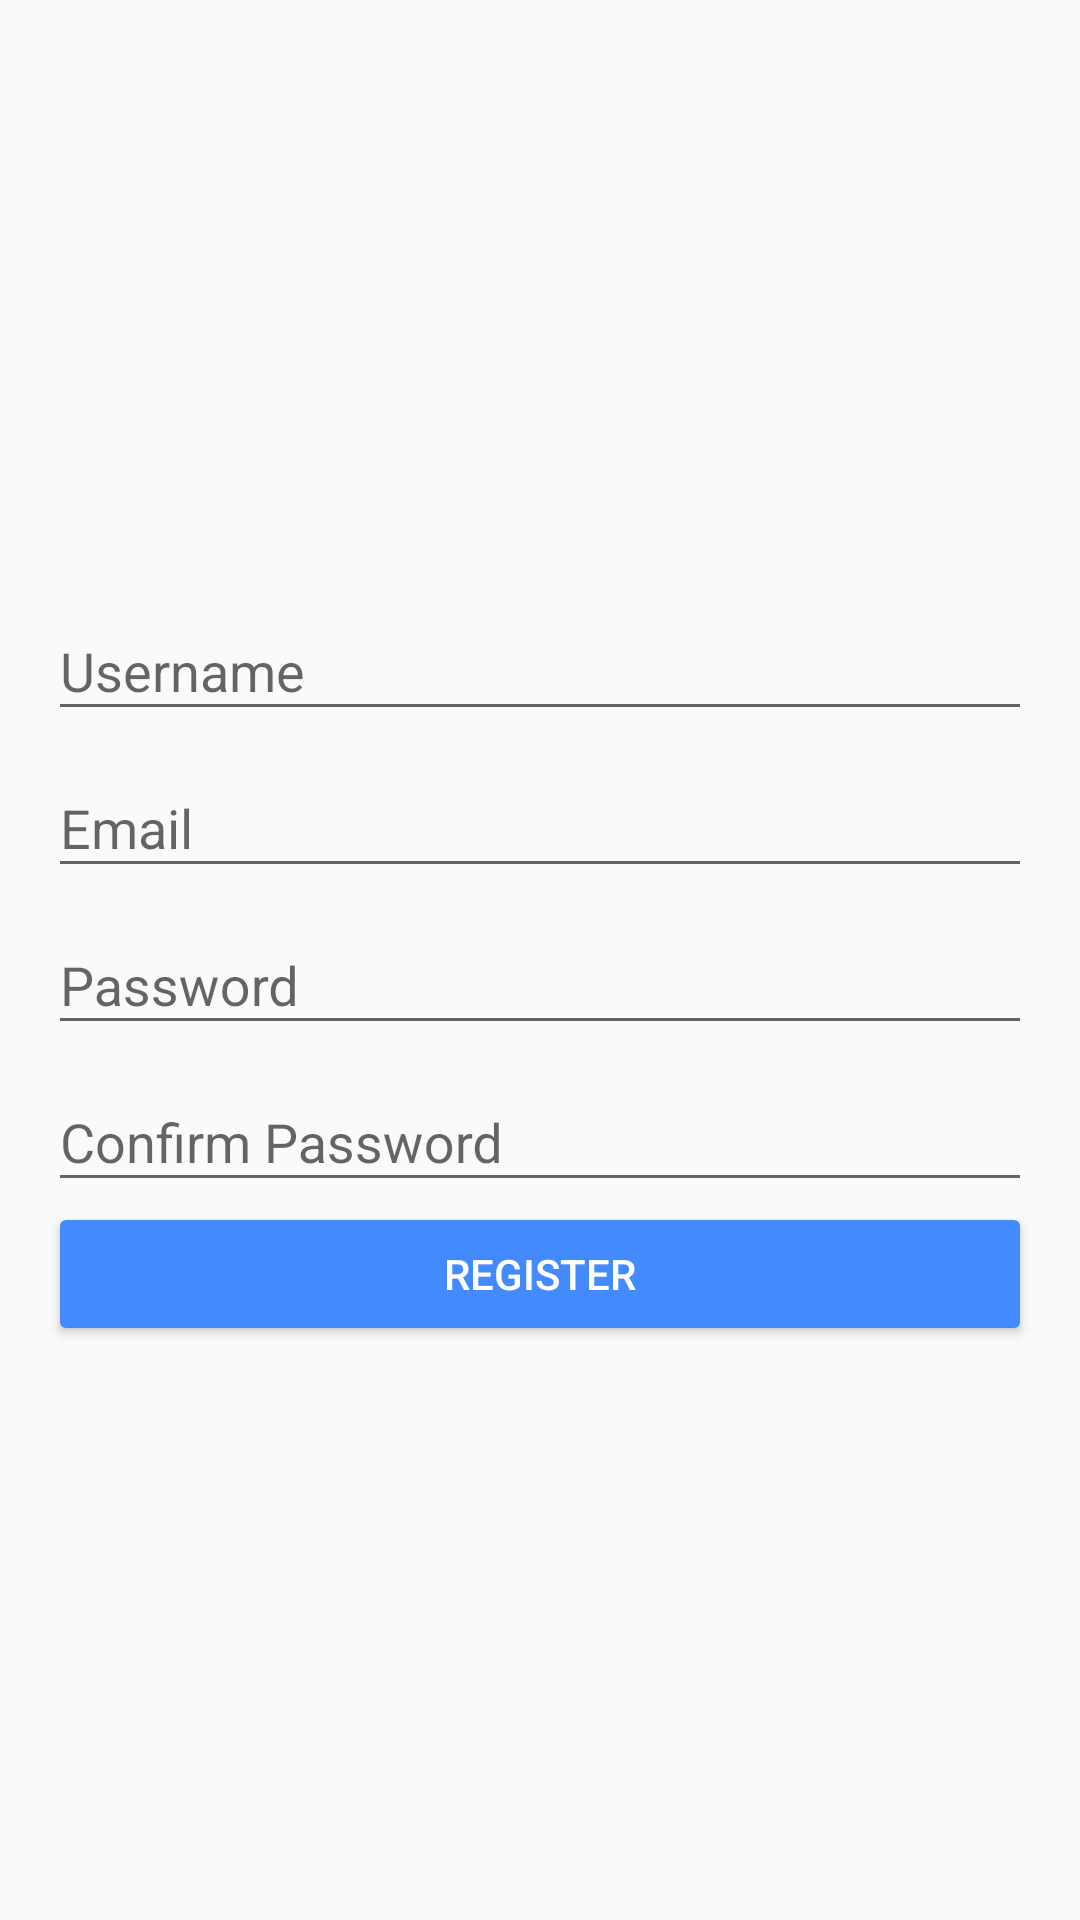

Android layout source for this screen:
<!-- AndroidManifest.xml: application theme AppTheme -->
<!-- res/layout/activity_register.xml -->
<?xml version="1.0" encoding="utf-8"?>
<LinearLayout xmlns:android="http://schemas.android.com/apk/res/android"
    xmlns:tools="http://schemas.android.com/tools"
    android:layout_width="match_parent"
    android:layout_height="match_parent"
    android:gravity="center"
    android:orientation="vertical"
    android:paddingBottom="@dimen/activity_vertical_margin"
    android:paddingLeft="@dimen/activity_horizontal_margin"
    android:paddingRight="@dimen/activity_horizontal_margin"
    android:paddingTop="@dimen/activity_vertical_margin"
    tools:context=".activities.RegisterActivity">

    <android.support.design.widget.TextInputLayout
        android:layout_width="match_parent"
        android:layout_height="wrap_content"
        android:hint="@string/username">

        <EditText
            android:id="@+id/username"
            android:layout_width="match_parent"
            android:layout_height="wrap_content"
            android:inputType="textCapWords"
            android:maxLines="1"
            android:textColorLink="@color/accent" />
    </android.support.design.widget.TextInputLayout>

    <android.support.design.widget.TextInputLayout
        android:layout_width="match_parent"
        android:layout_height="wrap_content"
        android:hint="@string/email">

        <EditText
            android:id="@+id/email"
            android:layout_width="match_parent"
            android:layout_height="wrap_content"
            android:inputType="textEmailAddress"
            android:maxLines="1"
            android:textColorLink="@color/accent" />
    </android.support.design.widget.TextInputLayout>

    <android.support.design.widget.TextInputLayout
        android:layout_width="match_parent"
        android:layout_height="wrap_content"
        android:hint="@string/password">

        <EditText
            android:id="@+id/password"
            android:layout_width="match_parent"
            android:layout_height="wrap_content"
            android:inputType="textPassword"
            android:maxLines="1"
            android:textColorLink="@color/accent" />
    </android.support.design.widget.TextInputLayout>

    <android.support.design.widget.TextInputLayout
        android:layout_width="match_parent"
        android:layout_height="wrap_content"
        android:hint="@string/confirm_password">

        <EditText
            android:id="@+id/passwordConfirmation"
            android:layout_width="match_parent"
            android:layout_height="wrap_content"
            android:inputType="textPassword"
            android:maxLines="1"
            android:textColorLink="@color/accent" />
    </android.support.design.widget.TextInputLayout>

    <Button
        android:id="@+id/register"
        style="@style/Widget.AppCompat.Button.Colored"
        android:layout_width="match_parent"
        android:layout_height="wrap_content"
        android:text="@string/register" />

</LinearLayout>
<!-- resources referenced by this layout -->
<resources>
  <color name="accent">#448AFF</color>
  <dimen name="activity_horizontal_margin">16dp</dimen>
  <dimen name="activity_vertical_margin">16dp</dimen>
  <string name="confirm_password">Confirm Password</string>
  <string name="email">Email</string>
  <string name="password">Password</string>
  <string name="register">Register</string>
  <string name="username">Username</string>
  <style name="AppTheme" parent="Theme.AppCompat.Light.DarkActionBar">
          <item name="colorPrimary">@color/primary</item>
          <item name="colorPrimaryDark">@color/primary_dark</item>
          <item name="colorAccent">@color/accent</item>
      </style>
  <color name="primary">#3F51B5</color>
  <color name="primary_dark">#303F9F</color>
</resources>
